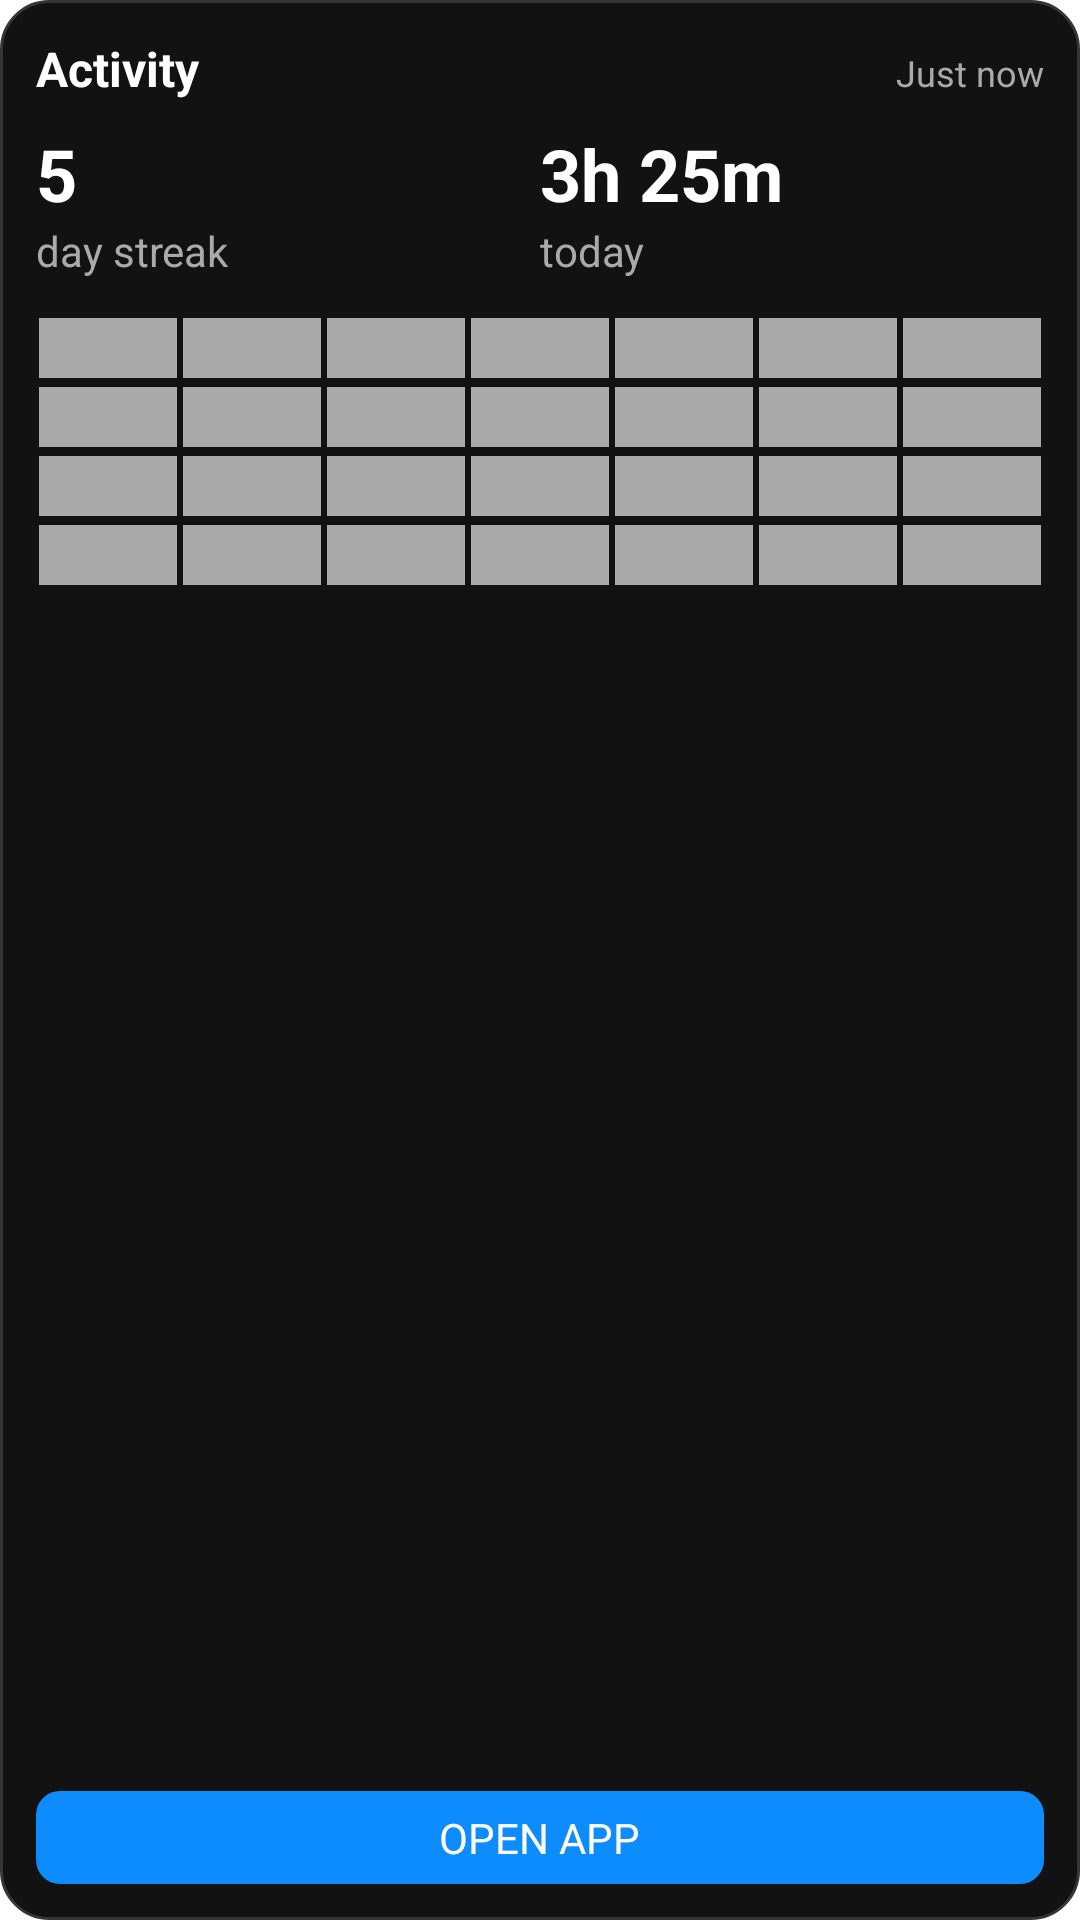

This screen was rendered from an Android layout file. Write that file and the resources it references.
<!-- AndroidManifest.xml: fallback theme Theme.MaterialComponents.DayNight.NoActionBar -->
<!-- res/layout/widget_layout.xml -->
<?xml version="1.0" encoding="utf-8"?>

<LinearLayout xmlns:android="http://schemas.android.com/apk/res/android"
    android:layout_width="match_parent"
    android:layout_height="match_parent"
    android:background="@drawable/widget_background"
    android:orientation="vertical"
    android:padding="12dp">

    
    <LinearLayout
        android:layout_width="match_parent"
        android:layout_height="wrap_content"
        android:orientation="horizontal"
        android:paddingBottom="8dp">

        <TextView
            android:layout_width="0dp"
            android:layout_height="wrap_content"
            android:layout_weight="1"
            android:text="Activity"
            android:textColor="#FFFFFF"
            android:textSize="16sp"
            android:textStyle="bold" />

        <TextView
            android:id="@+id/last_update"
            android:layout_width="wrap_content"
            android:layout_height="wrap_content"
            android:text="Just now"
            android:textColor="#AAAAAA"
            android:textSize="12sp" />
    </LinearLayout>

    
    <LinearLayout
        android:layout_width="match_parent"
        android:layout_height="wrap_content"
        android:orientation="horizontal"
        android:paddingBottom="12dp">

        
        <LinearLayout
            android:layout_width="0dp"
            android:layout_height="wrap_content"
            android:layout_weight="1"
            android:orientation="vertical">

            <TextView
                android:id="@+id/streak_count"
                android:layout_width="wrap_content"
                android:layout_height="wrap_content"
                android:text="5"
                android:textColor="#FFFFFF"
                android:textSize="24sp"
                android:textStyle="bold" />

            <TextView
                android:layout_width="wrap_content"
                android:layout_height="wrap_content"
                android:text="day streak"
                android:textColor="#AAAAAA"
                android:textSize="14sp" />
        </LinearLayout>

        
        <LinearLayout
            android:layout_width="0dp"
            android:layout_height="wrap_content"
            android:layout_weight="1"
            android:orientation="vertical">

            <TextView
                android:id="@+id/today_time"
                android:layout_width="wrap_content"
                android:layout_height="wrap_content"
                android:text="3h 25m"
                android:textColor="#FFFFFF"
                android:textSize="24sp"
                android:textStyle="bold" />

            <TextView
                android:layout_width="wrap_content"
                android:layout_height="wrap_content"
                android:text="today"
                android:textColor="#AAAAAA"
                android:textSize="14sp" />
        </LinearLayout>
    </LinearLayout>

    
    <LinearLayout
        android:layout_width="match_parent"
        android:layout_height="0dp"
        android:layout_weight="1"
        android:orientation="vertical">

        <include layout="@layout/heatmap_week" />
        <include layout="@layout/heatmap_week" />
        <include layout="@layout/heatmap_week" />
        <include layout="@layout/heatmap_week" />
    </LinearLayout>

    
    <LinearLayout
        android:id="@+id/open_app_button"
        android:layout_width="match_parent"
        android:layout_height="wrap_content"
        android:layout_marginTop="8dp"
        android:background="@drawable/button_background"
        android:gravity="center"
        android:padding="6dp">

        <TextView
            android:layout_width="wrap_content"
            android:layout_height="wrap_content"
            android:text="OPEN APP"
            android:textColor="#FFFFFF"
            android:textSize="14sp" />
    </LinearLayout>
</LinearLayout>
<!-- res/layout/heatmap_week.xml (included above) -->
<?xml version="1.0" encoding="utf-8"?>

<LinearLayout xmlns:android="http://schemas.android.com/apk/res/android"
    android:layout_width="match_parent"
    android:layout_height="wrap_content"
    android:orientation="horizontal"
    android:paddingBottom="1dp">

    
    
    <TextView
        android:id="@+id/cell1"
        style="@style/HeatmapCell"
        android:layout_width="0dp"
        android:layout_height="match_parent"
        android:layout_weight="1"
        android:text=" " />

    <TextView
        android:id="@+id/cell2"
        style="@style/HeatmapCell"
        android:layout_width="0dp"
        android:layout_height="match_parent"
        android:layout_weight="1"
        android:text=" " />

    <TextView
        android:id="@+id/cell3"
        style="@style/HeatmapCell"
        android:layout_width="0dp"
        android:layout_height="match_parent"
        android:layout_weight="1"
        android:text=" " />

    <TextView
        android:id="@+id/cell4"
        style="@style/HeatmapCell"
        android:layout_width="0dp"
        android:layout_height="match_parent"
        android:layout_weight="1"
        android:text=" " />

    <TextView
        android:id="@+id/cell5"
        style="@style/HeatmapCell"
        android:layout_width="0dp"
        android:layout_height="match_parent"
        android:layout_weight="1"
        android:text=" " />

    <TextView
        android:id="@+id/cell6"
        style="@style/HeatmapCell"
        android:layout_width="0dp"
        android:layout_height="match_parent"
        android:layout_weight="1"
        android:text=" " />

    <TextView
        android:id="@+id/cell7"
        style="@style/HeatmapCell"
        android:layout_width="0dp"
        android:layout_height="match_parent"
        android:layout_weight="1"
        android:text=" " />

</LinearLayout>
<!-- resources referenced by this layout -->
<resources>
  <!-- drawable button_background (drawable) -->
  <?xml version="1.0" encoding="utf-8"?>
  
  <shape xmlns:android="http://schemas.android.com/apk/res/android"
      android:shape="rectangle">
      <corners android:radius="8dp" />
      <solid android:color="#0D8CFF" />
  </shape>
  <!-- drawable widget_background (drawable) -->
  <?xml version="1.0" encoding="utf-8"?>
  
  <shape xmlns:android="http://schemas.android.com/apk/res/android"
      android:shape="rectangle">
      <solid android:color="#121212" />
      <corners android:radius="16dp" />
      <stroke android:color="#353535" android:width="1dp" />
  </shape>
  <style name="HeatmapCell">
          <item name="android:layout_margin">1dp</item>
          <item name="android:background">@android:color/darker_gray</item>
          <item name="android:gravity">center</item>
          <item name="android:minHeight">20dp</item>
          <item name="android:minWidth">20dp</item>
      </style>
</resources>
